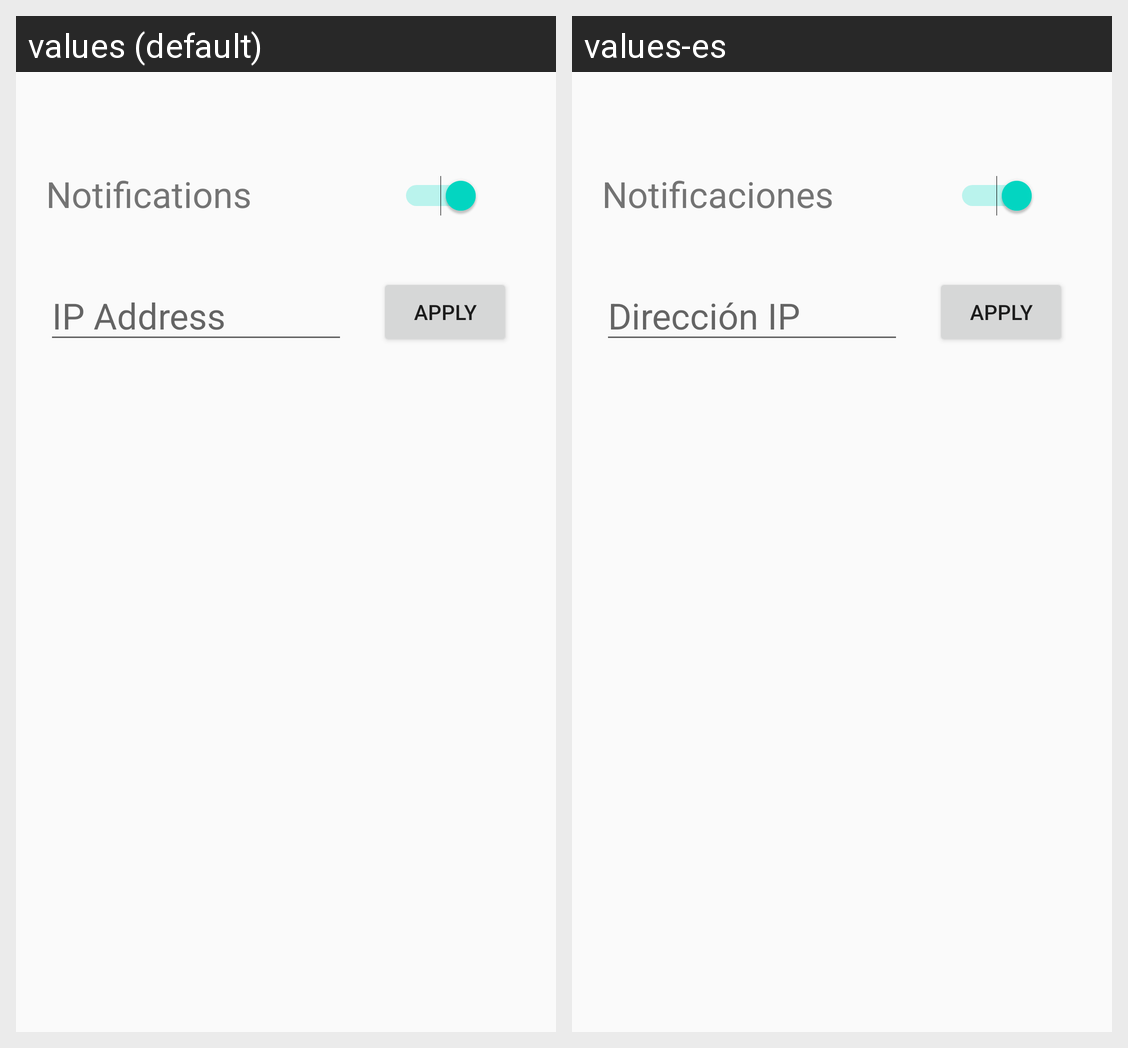

The same Android screen rendered under two of its app's locales, left to right. List the strings drawn on it with the default value and each locale's translation.
Android screen res/layout/fragment_settings.xml rendered under 2 locales, left to right: values (default), values-es. Device: Nexus 5 (rendered at 1080×1920; each locale shown at half size, 540×960, under a caption strip naming it); theme AppTheme.
Strings drawn on this screen, with the default value and each locale's value (text and hints the layout hard-codes, and strings that could not be matched under every locale, appear in the picture but are not listed):

settings_notifications
  values: Notifications
  values-es: Notificaciones

settings_IPAddress
  values: IP Address
  values-es: Dirección IP
